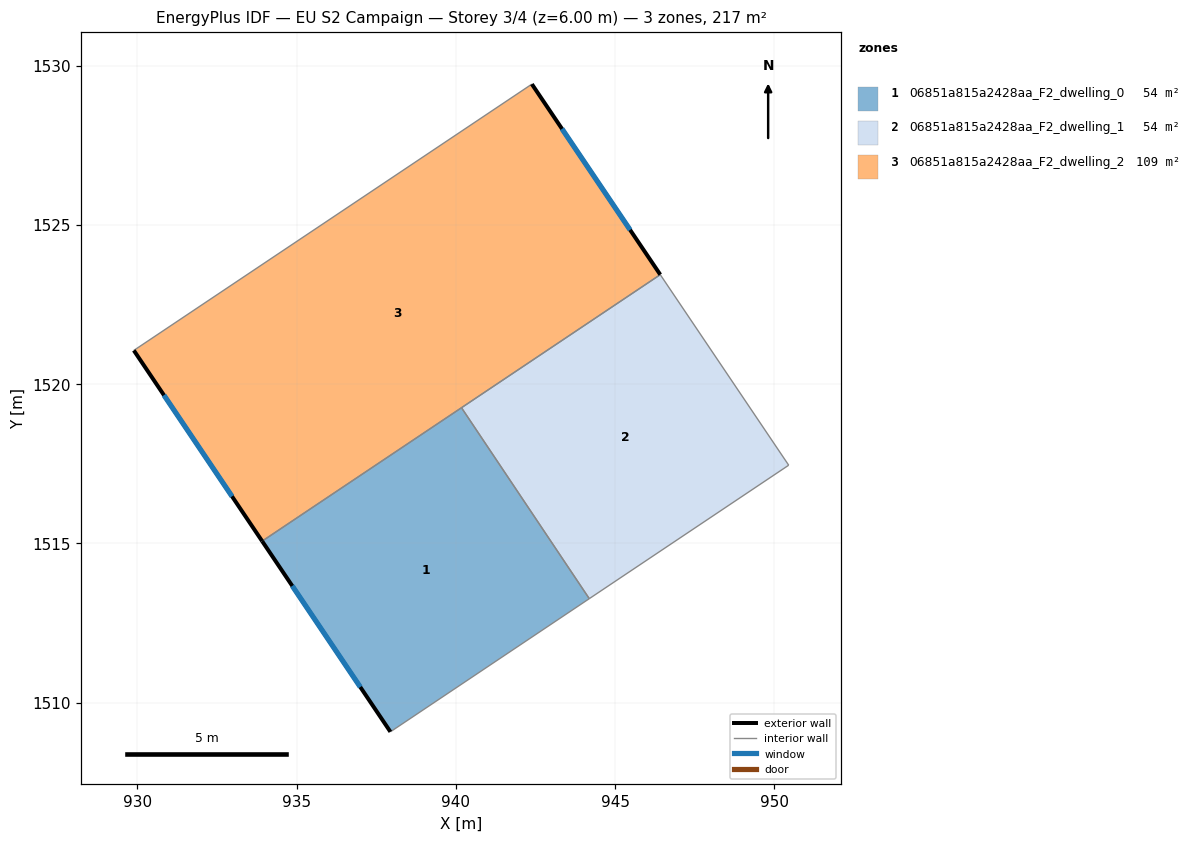
=== STOREY PLAN SPEC (per zone: floor XY polygon, exterior-wall plan segments, windows/doors) ===
zone 1: 06851a815a2428aa_F2_dwelling_0  (54.3 m²)
  floor: (940.18, 1519.26) (944.19, 1513.27) (937.95, 1509.08) (933.92, 1515.07)
  exterior wall: (933.92, 1515.07) – (937.95, 1509.08)  [7.2 m]
    window: (934.86, 1513.67) – (937.00, 1510.49)  [6.1 m²]
  interior walls: 3
zone 2: 06851a815a2428aa_F2_dwelling_1  (54.3 m²)
  floor: (946.42, 1523.44) (950.45, 1517.46) (944.19, 1513.27) (940.18, 1519.26)
  interior walls: 4
zone 3: 06851a815a2428aa_F2_dwelling_2  (108.6 m²)
  floor: (942.39, 1529.42) (946.42, 1523.44) (933.92, 1515.07) (929.89, 1521.06)
  exterior wall: (929.89, 1521.06) – (933.92, 1515.07)  [7.2 m]
    window: (930.84, 1519.66) – (932.97, 1516.48)  [6.1 m²]
  exterior wall: (946.42, 1523.44) – (942.39, 1529.42)  [7.2 m]
    window: (945.47, 1524.85) – (943.34, 1528.02)  [6.1 m²]
  interior walls: 3

=== DERIVED (storey summary) ===
Building: EU S2 Campaign
Storey: 3 of 4  (floor level z = 6.00 m)
Storey gross floor area: 217.1 m²
Zones on this storey: 3
  - 06851a815a2428aa_F2_dwelling_0: floor 54.3 m²; exterior wall 7.2 m (21.6 m²); 1 window(s) 6.1 m²; WWR 28.1%
  - 06851a815a2428aa_F2_dwelling_1: floor 54.3 m²
  - 06851a815a2428aa_F2_dwelling_2: floor 108.6 m²; exterior wall 14.4 m (43.3 m²); 2 window(s) 12.2 m²; WWR 28.1%
Zone adjacency (shared interzone walls):
  - 06851a815a2428aa_F2_dwelling_0 ↔ 06851a815a2428aa_F2_dwelling_1
  - 06851a815a2428aa_F2_dwelling_0 ↔ 06851a815a2428aa_F2_dwelling_2
  - 06851a815a2428aa_F2_dwelling_1 ↔ 06851a815a2428aa_F2_dwelling_2